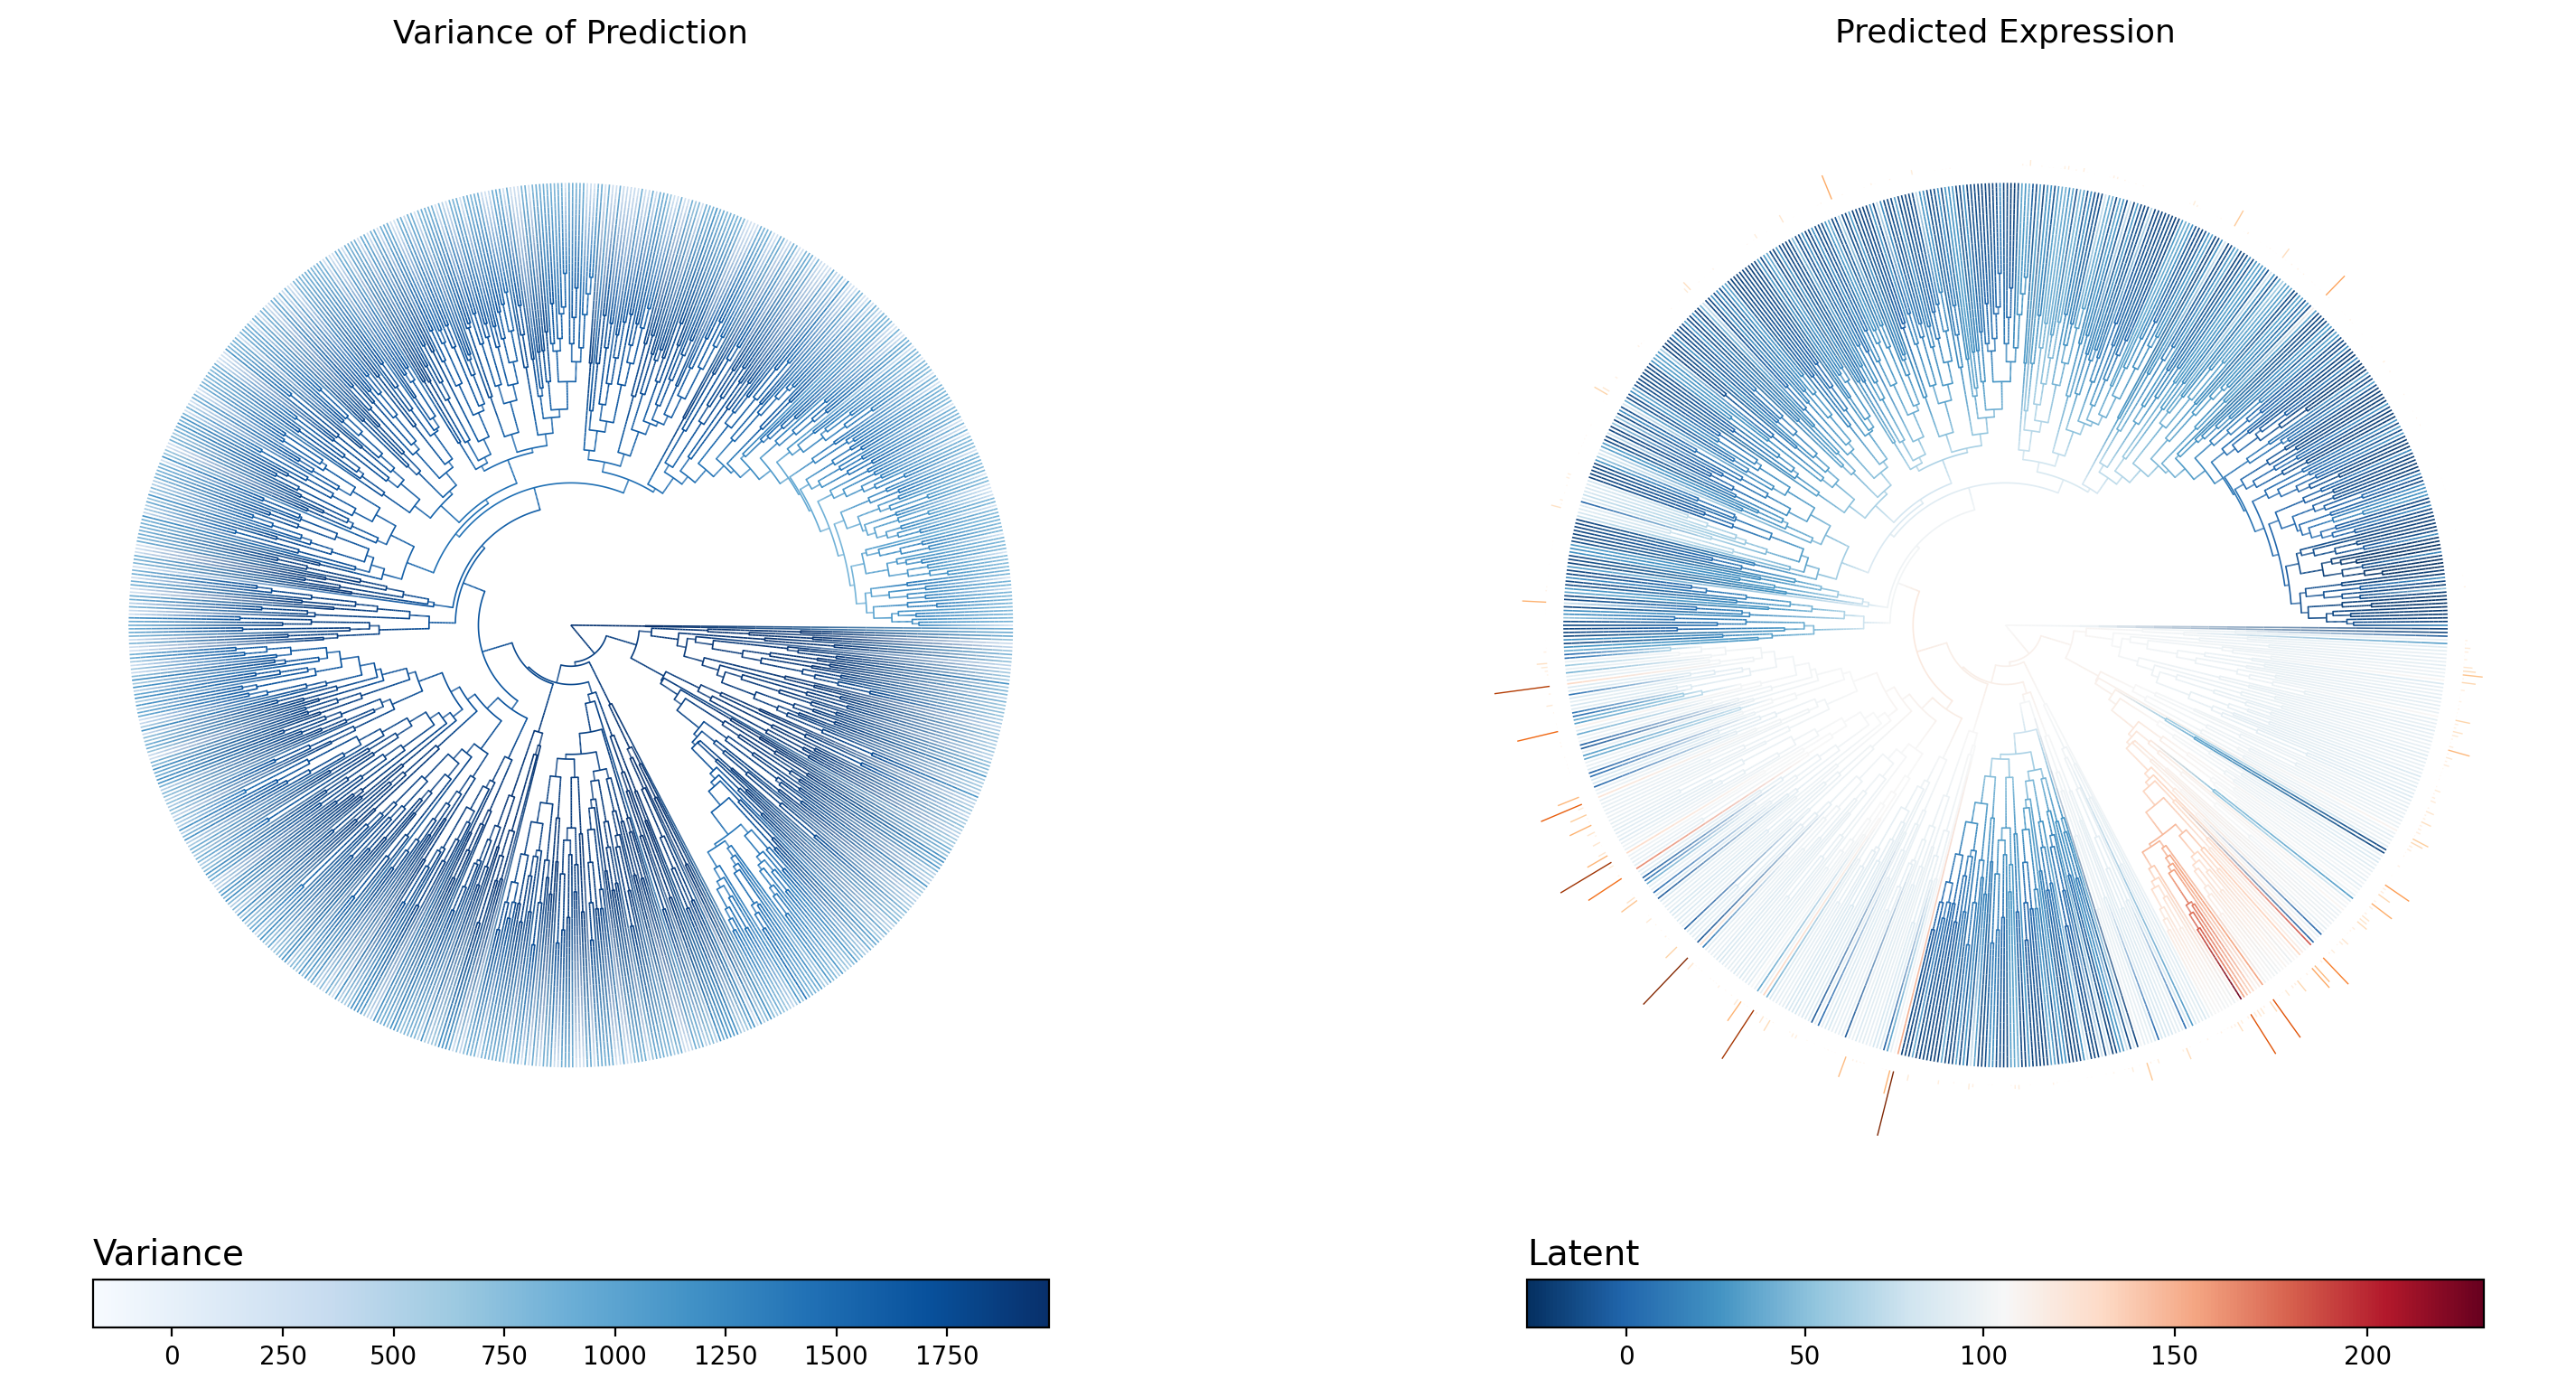

The data file committed next to this chart (first rows):
node_name	is_leaf	regime	infer_mu	infer_var
internal_node94	False	T1	106.2	1926
internal_node95	False	T1	99.01	1980
L11.CACACAAAGTTGAGAT-1	True	Met	-18.04	842.1
L11.CGAGAAGCACAGATTC-1	True	Met	-17.74	837.5
internal_node96	False	T1	112.2	1847
internal_node97	False	T1	111	1873
internal_node98	False	T1	112.3	1877
internal_node99	False	T1	106.6	1913
internal_node100	False	T1	103.8	1929
internal_node101	False	T1	96.93	1890
L9.GGGCACTAGTAACCCT-1	True	T1	93.39	638.4
internal_node102	False	T1	94.63	1736
L10.CATCCACGTGTGACCC-1	True	T1	90.88	324
L10.GACGTTAGTCCTCTTG-1	True	T1	93.81	484.7
internal_node103	False	T1	100.1	1948
L10.AAACGGGCAGTCACTA-1	True	T1	92.5	475.3
L9.CTCTGGTTCACGATGT-1	True	T1	93.28	413.7
internal_node104	False	T1	104.9	1922
internal_node105	False	T1	99.34	1934
L9.TTTATGCTCCAGTATG-1	True	T1	93.41	615.7
internal_node106	False	T1	97.25	1900
L10.TAGGCATTCAAACAAG-1	True	T1	94.83	697.5
L10.TGACGGCAGGGTGTGT-1	True	T1	95.19	522.9
internal_node107	False	T1	100.5	1918
internal_node108	False	T1	97.22	1890
L10.TACGGGCTCAGAGACG-1	True	T1	94	547.8
L9.ACTTTCAGTGAAAGAG-1	True	T1	89.59	395.4
internal_node109	False	T1	99.9	1903
L10.GGACAGAAGTGAACAT-1	True	T1	96.61	460.1
L9.GGAGCAATCCCATTAT-1	True	T1	111.4	567.7
internal_node110	False	T1	112.4	1877
L10.CATATTCAGGCTAGGT-1	True	T1	94.42	634.2
internal_node111	False	T1	114.2	1862
internal_node112	False	Met	57.29	1939
L10.CTACGTCAGGAACTGC-1	True	T1	91.25	561.2
internal_node113	False	Met	36.36	1950
L11.AAACCTGGTCTCAACA-1	True	Met	-16.7	805
L11.CTGAAGTGTATCGCAT-1	True	Met	-14.9	869.1
internal_node114	False	T1	115.4	1851
internal_node115	False	T1	106.4	1909
internal_node116	False	T1	98.76	1927
L9.CAACCTCCACCACGTG-1	True	T1	93.77	632.9
internal_node117	False	T1	95	1916
L10.AAGGCAGCATGAACCT-1	True	T1	84	1145
L10.CCACCTACAATGGACG-1	True	T1	84.75	1087
internal_node118	False	T1	104	1920
L10.GGACATTCACATCCGG-1	True	T1	94.47	775
internal_node119	False	T1	98.81	1891
L9.GGAGCAACACCTTGTC-1	True	T1	87.66	1075
internal_node120	False	T1	98.4	1879
L10.TTAACTCTCTCAAGTG-1	True	T1	99.62	421.8
L9.ATGGGAGCAAGCCATT-1	True	T1	94.27	791.6
internal_node121	False	T1	121.2	1794
internal_node122	False	T1	114.4	1848
internal_node123	False	T1	104.8	1857
L9.CATTATCAGGAGTTTA-1	True	T1	88.83	1091
internal_node124	False	T1	104.4	1852
L10.TGATTTCGTCGCTTCT-1	True	T1	96.5	520.3
internal_node125	False	T1	102.6	1834
L9.TACGGATTCGCTTAGA-1	True	T1	94.37	604.1
... 1,447 more rows
